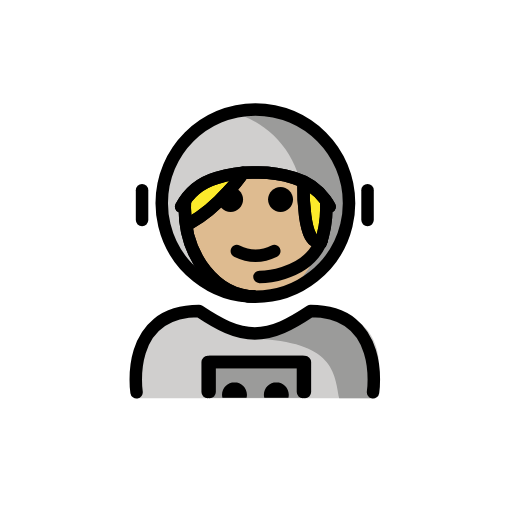
t = 0.00 s
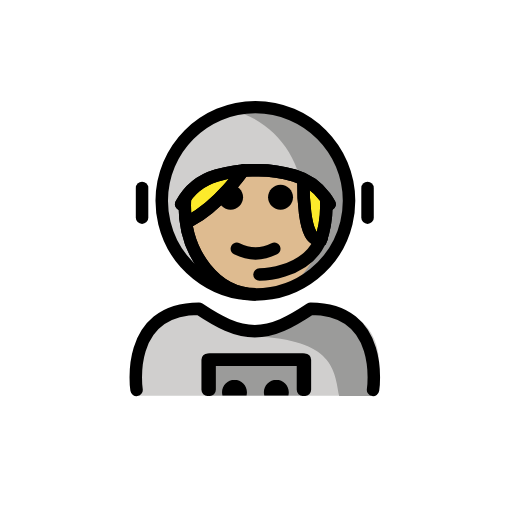
t = 0.48 s
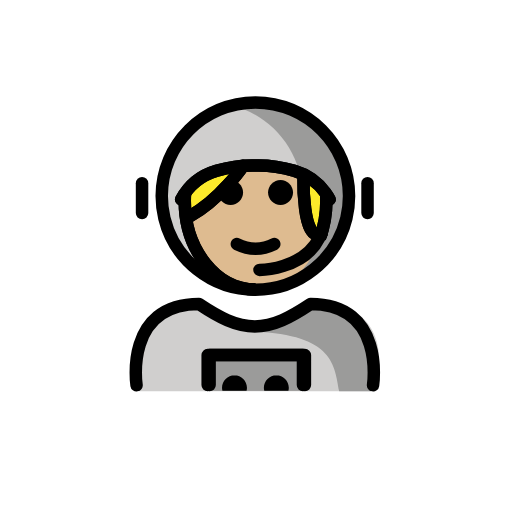
t = 1.43 s
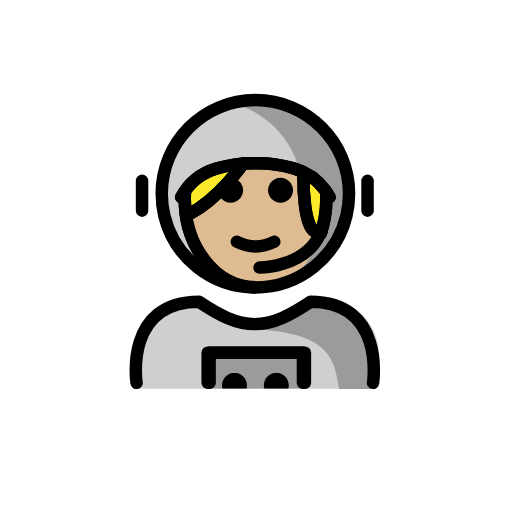
t = 1.90 s
t = 2.38 s: frame unchanged from t = 1.43 s, image omitted
t = 3.33 s: frame unchanged from t = 0.48 s, image omitted

The animated SVG that drew these frames (rendered in a browser with its animation timeline set to each time). Animation: 1 SMIL element (animateTransform=1); one cycle of 3.80 s, repeats indefinitely.

<?xml version='1.0' encoding='utf-8'?>
<svg xmlns="http://www.w3.org/2000/svg" id="emoji" viewBox="-5 -5 82 82" version="1.1" width="200" height="200" role="img">
  <title>OpenMoji: woman astronaut: medium-light skin tone</title><g><g id="color">
    <path fill="#9B9B9A" d="M50.9032,27.5319c0,1.2253-0.147,2.4163-0.4242,3.5563c-1.5968,6.5677-7.5169,11.4437-14.5758,11.4437 c-7.0588,0-12.9788-4.8758-14.5758-11.4432c-0.2773-1.1402-0.4242-2.3314-0.4242-3.5568c0-8.2843,6.7157-15,15-15 C44.1874,12.5319,50.9032,19.2476,50.9032,27.5319z" />
    <path fill="#D0CFCE" d="M31.9322,12.938c0,0-6.5189,2.2396-9.1843,7.3842c-1.1601,2.1133-3.006,3.5059-1.4205,10.7665 s10.5603,11.0475,10.5603,11.0475c5.4844-1.2858,9.8096-5.5808,11.1387-11.048c0.2773-1.14,0.4241-2.3311,0.4241-3.5563 C43.4505,20.4461,38.5376,14.5079,31.9322,12.938z" />
    <path fill="#D0CFCE" d="M16.7643,58.7757c0,0-2-13.7267,10-13.7267c3.1919,2.1279,5.9264,3.5984,9,3.5921h-0.125 c3.0736,0.0063,5.5082-2.1642,8.7-4.2921c15.5705-0.0001,10.7,14.4267,10.7,14.4267" />
    <rect x="28.1418" y="52.9034" width="15.5608" height="5.8237" fill="#9B9B9A" />
    <path fill="#9B9B9A" d="M44.4374,45.6761c-3.1699,2.1133-4.875,3-8.9375,3.5886c13.0625,0.4114,13.0625,5.5163,13.8246,9.5163 c4.2379,0,5.1129,0,5.1129,0S56.4374,45.6761,44.4374,45.6761z" />
  </g>
  <g id="hair">
    <path fill="#fcea2b" d="M33.8355,22.5789c0,0-3.6548,5.3911-8.4626,8.0149l-0.6458,0.4712 c-0.151-0.9227-0.2303-1.878-0.2303-2.8564c0-0.4172,0.0144-0.8302,0.0426-1.2383l-0.6209,0.999 c1.1596-2.161,3.1669-3.8624,5.6726-4.5972" />
    <path fill="#fcea2b" d="M42.0239,23.3721c2.0532,0.6021,3.7718,1.8532,4.9635,3.4744c0.2628,0.3575,0.4999,0.733,0.7094,1.1235 l-0.5597-0.9119c0.0244,0.3794,0.0368,0.7631,0.0368,1.1505c0,2.1136-0.3701,4.1192-1.0338,5.921l0.2613-0.6973 c-3.14,1.57-2.8941-9.1587-2.8941-9.1587" />
  </g>
  <g id="skin">
    <path fill="#debb90" d="M46.3562,33.4501c0.0154-0.0072,0.0297-0.0099,0.0452-0.0178L46.14,34.1296 C46.2213,33.9091,46.2839,33.6765,46.3562,33.4501c-3.0911,1.4412-2.8489-9.1765-2.8489-9.1765l-1.4834-0.9016l-8.1884-0.7932 c0,0-3.6548,5.3911-8.4626,8.0149l-0.6458,0.4712c-0.151-0.9227-0.2303-1.878-0.2303-2.8564c0-0.2066,0.0142-0.4087,0.0211-0.6132 c-0.0451,0.4537-0.0798,0.9156-0.0798,1.2893c0,7.8276,5.0767,14.1732,11.3389,14.1732c5.9453,0,10.813-5.723,11.2911-13.0005 C46.9443,31.2422,46.6991,32.3761,46.3562,33.4501z" />
  </g>
  <g id="skin-shadow" />
  <g id="line">
    <path d="M34.4875,58.7188c0.0426-0.1623,0.0653-0.3326,0.0653-0.5082c0-1.1035-0.8965-2-2-2h0.0068c-1.1035,0-2,0.8965-2,2 c0,0.1756,0.0227,0.3459,0.0653,0.5082" />
    <path d="M41.1895,58.7188c0.0426-0.1623,0.0653-0.3326,0.0653-0.5082c0-1.1035-0.8965-2-2-2h0.0068c-1.1035,0-2,0.8965-2,2 c0,0.1756,0.0227,0.3459,0.0653,0.5082" />
    <polyline fill="none" stroke="#000000" stroke-linecap="round" stroke-linejoin="round" stroke-miterlimit="10" stroke-width="2" points="43.5227,57.796 43.5227,52.988 28.2617,52.988 28.2617,57.796" />
    <path d="M41.9302,26.9649c0,1.1045-0.8965,2-2,2s-2-0.8955-2-2c0-1.1035,0.8965-2,2-2S41.9302,25.8614,41.9302,26.9649" />
    <path d="M33.9302,26.9649c0,1.1045-0.8965,2-2,2s-2-0.8955-2-2c0-1.1035,0.8965-2,2-2S33.9302,25.8614,33.9302,26.9649" />
    <path d="M35.9301,36.9674c-1.1519,0-2.3037-0.2862-3.4473-0.858c-0.4941-0.247-0.6943-0.8476-0.4472-1.3417 c0.2465-0.4937,0.8462-0.6944,1.3418-0.4473c1.7177,0.8594,3.3877,0.8594,5.1054,0c0.4947-0.2471,1.0948-0.0464,1.3418,0.4473 c0.2471,0.4941,0.0469,1.0947-0.4472,1.3417C38.2338,36.6812,37.082,36.9674,35.9301,36.9674z" />
    <path fill="none" stroke="#000000" stroke-miterlimit="10" stroke-width="2" d="M46.2349,34.2468 c0.6636-1.8018,1.0338-3.8074,1.0338-5.9211c0-0.3873-0.0125-0.771-0.0368-1.1505" />
    <path fill="none" stroke="#000000" stroke-miterlimit="10" stroke-width="2" d="M24.6342,27.0875 c-0.0283,0.4081-0.0427,0.821-0.0427,1.2382c0,7.8277,5.0765,14.1733,11.3386,14.1733" />
    <path fill="none" stroke="#000000" stroke-linecap="round" stroke-linejoin="round" stroke-miterlimit="10" stroke-width="2" d="M16.8702,57.8177c0,0-2-13,10-13c3.1918,2.1279,5.9264,3.5984,9,3.5922h-0.125c3.0736,0.0062,5.8081-1.4643,9-3.5922 c12,0,10,13,10,13" />
    <path fill="none" stroke="#000000" stroke-linecap="round" stroke-linejoin="round" stroke-miterlimit="10" stroke-width="2" d="M50.9022,27.5319c0,1.2253-0.1469,2.4163-0.4241,3.5563c-1.5969,6.5677-7.5169,11.4437-14.5759,11.4437 c-7.0588,0-12.9787-4.8758-14.5758-11.4432c-0.2772-1.1402-0.4242-2.3314-0.4242-3.5568c0-8.2843,6.7157-15,15-15 S50.9022,19.2476,50.9022,27.5319z" />
    <path fill="none" stroke="#000000" stroke-linecap="round" stroke-linejoin="round" stroke-miterlimit="10" stroke-width="2" d="M47.7916,28.0871c-0.2095-0.3904-0.4467-0.7659-0.7094-1.1234c-1.1918-1.6212-2.9103-2.8724-4.9635-3.4745 c-2.1203-0.6217-4.1294-0.903-6.2164-0.8438c-2.0871-0.0592-4.0963,0.2221-6.2165,0.8438 c-2.5057,0.7348-4.513,2.4363-5.6725,4.5973" />
    <line x1="53.8642" x2="53.8642" y1="25.4668" y2="30.2376" fill="none" stroke="#000000" stroke-linecap="round" stroke-linejoin="round" stroke-miterlimit="10" stroke-width="2" />
    <line x1="17.7512" x2="17.7512" y1="25.4668" y2="30.2376" fill="none" stroke="#000000" stroke-linecap="round" stroke-linejoin="round" stroke-miterlimit="10" stroke-width="2" />
    <path fill="none" stroke="#000000" stroke-linecap="round" stroke-miterlimit="10" stroke-width="2" d="M46.148,34.2148 c-2.5512,5.1336-9.5918,5.1389-9.5918,5.1389" />
    <polyline fill="none" stroke="#000000" stroke-linecap="round" stroke-linejoin="round" stroke-miterlimit="10" stroke-width="2" points="43.8305,57.796 43.8305,52.988 28.5695,52.988 28.5695,57.796" />
    <path fill="none" stroke="#000000" stroke-linecap="round" stroke-miterlimit="10" stroke-width="2" d="M43.6021,24.3907 c0,0-0.2459,10.7288,2.8941,9.1588" />
    <path fill="none" stroke="#000000" stroke-linecap="round" stroke-miterlimit="10" stroke-width="2" d="M33.9302,22.6961 c0,0-3.6548,5.391-8.4626,8.0149" />
    <path fill="none" stroke="#000000" stroke-miterlimit="10" stroke-width="2" d="M46.2349,34.2468 c0.6636-1.8018,1.0338-3.8074,1.0338-5.9211c0-0.3873-0.0125-0.771-0.0368-1.1505" />
    <path fill="none" stroke="#000000" stroke-miterlimit="10" stroke-width="2" d="M24.6342,27.0875 c-0.0283,0.4081-0.0427,0.821-0.0427,1.2382c0,7.8277,5.0765,14.1733,11.3386,14.1733" />
    <path fill="none" stroke="#000000" stroke-linecap="round" stroke-linejoin="round" stroke-miterlimit="10" stroke-width="2" d="M47.7916,28.0871c-0.2095-0.3904-0.4467-0.7659-0.7094-1.1234c-1.1918-1.6212-2.9103-2.8724-4.9635-3.4745 c-2.1203-0.6217-4.1294-0.903-6.2164-0.8438c-2.0871-0.0592-4.0963,0.2221-6.2165,0.8438 c-2.5057,0.7348-4.513,2.4363-5.6725,4.5973" />
    <path fill="none" stroke="#000000" stroke-linecap="round" stroke-miterlimit="10" stroke-width="2" d="M43.6021,24.3907 c0,0-0.2459,10.7288,2.8941,9.1588" />
    <path fill="none" stroke="#000000" stroke-linecap="round" stroke-miterlimit="10" stroke-width="2" d="M33.9302,22.6961 c0,0-3.6548,5.391-8.4626,8.0149" />
  </g>
<animateTransform attributeName="transform" type="translate" values="0 0;0 -1.5;0 0" dur="3.8s" repeatCount="indefinite" /></g></svg>
